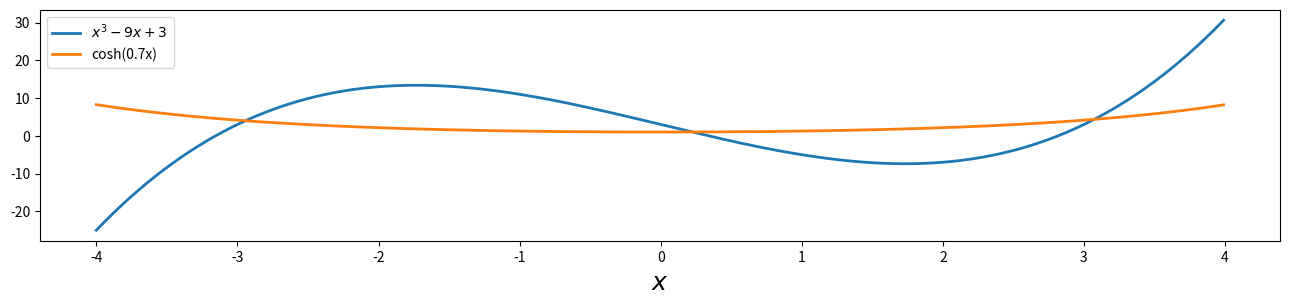

Generate this figure with matplotlib:
#!/usr/bin/env python
# coding: utf-8

# In[1]:


from scipy import linalg as la


# In[2]:


from scipy import optimize


# In[3]:


import sympy


# In[5]:


sympy.init_printing()


# In[6]:


import numpy as np


# In[7]:


import matplotlib.pyplot as plt


# In[8]:


x = np.arange(-4,4,0.01)


# In[9]:


f1 = x**3 - 9*x + 3


# In[10]:


f2=np.cosh(0.7*x)


# In[15]:


fig, ax = plt.subplots(figsize=(16,3))


# In[16]:


ax.plot(x,f1,lw=2,label="$x^3 - 9x + 3$")


# In[17]:


ax.plot(x,f2,lw=2,label="cosh(0.7x)")


# In[18]:


fig


# In[19]:


ax.set_xlabel('$x$',fontsize=18)


# In[20]:


fig


# In[21]:


ax.legend()


# In[22]:


fig


# In[ ]:
